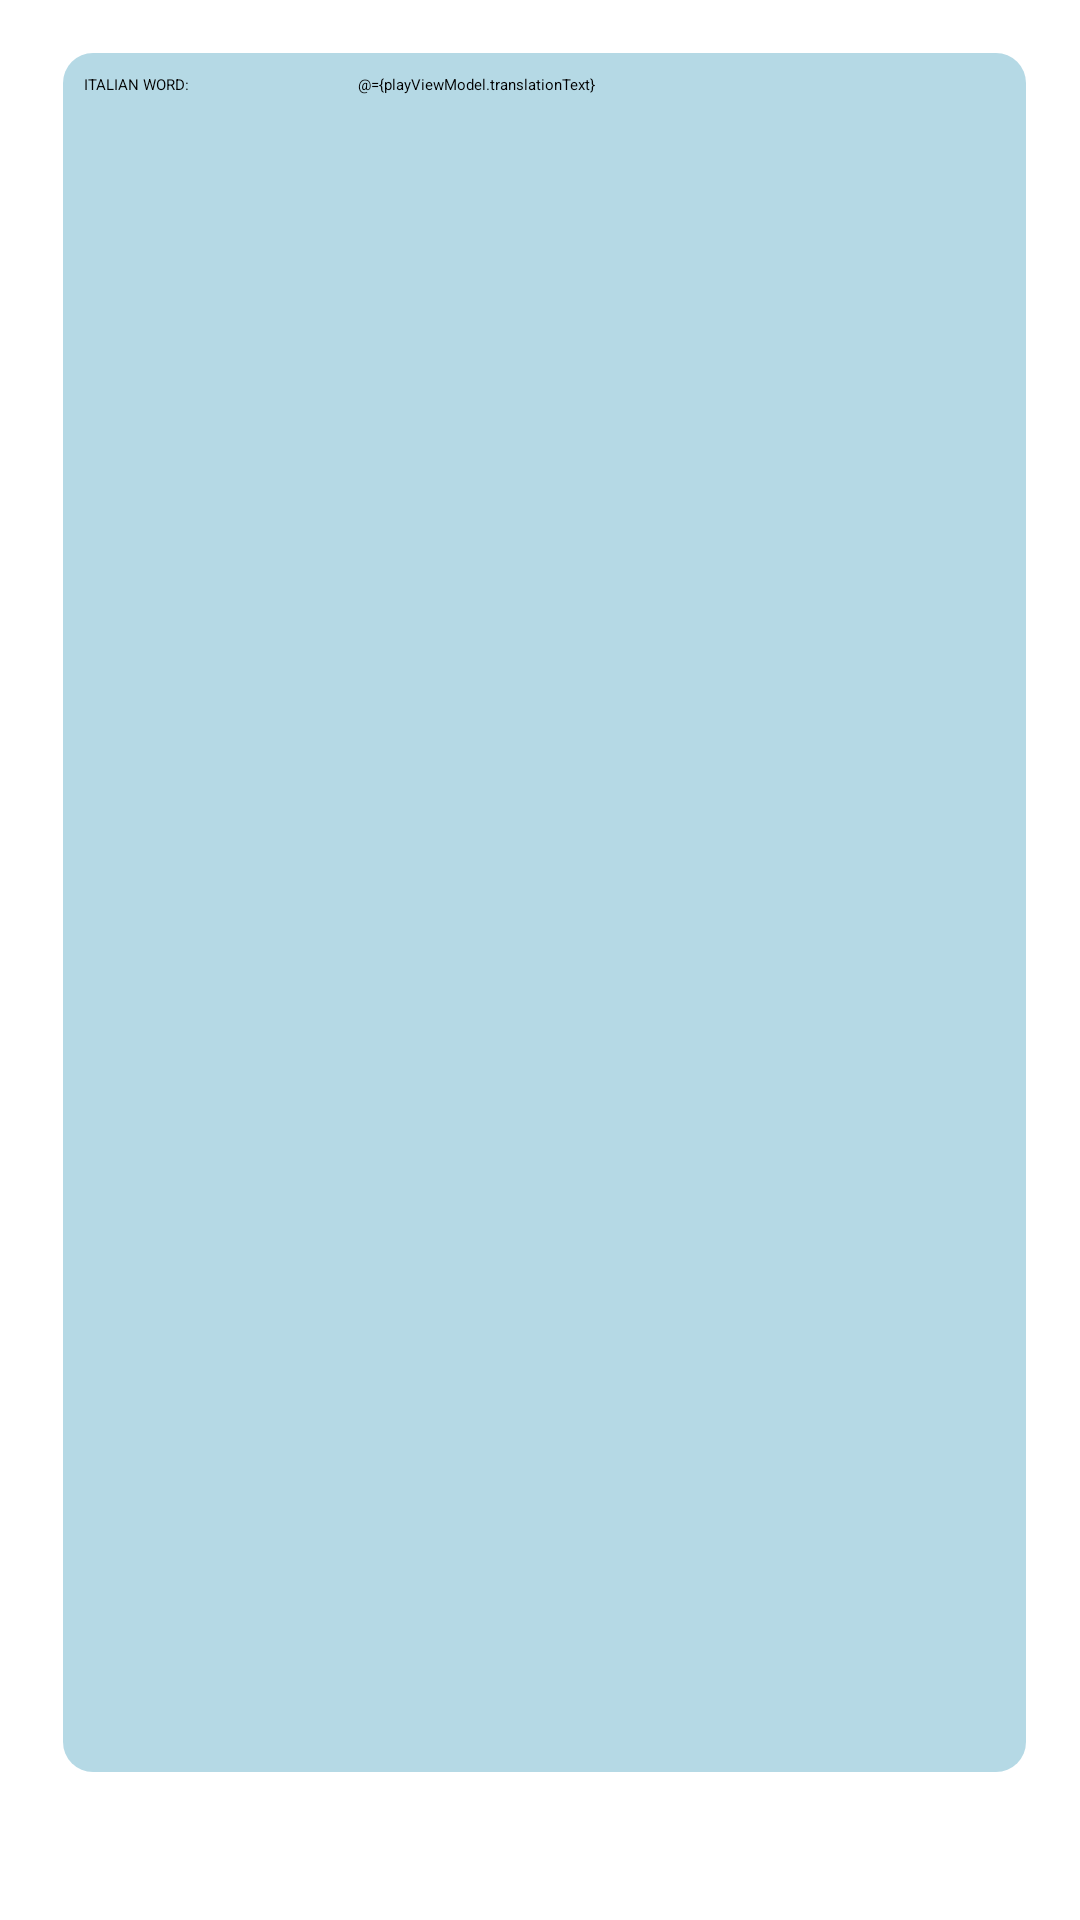

Layout XML and referenced resources for this Android screen:
<!-- AndroidManifest.xml: application theme Theme.WordsMemory -->
<!-- res/layout/add_vocabulary_item_dialog.xml -->
<?xml version="1.0" encoding="utf-8"?>
<androidx.constraintlayout.widget.ConstraintLayout xmlns:android="http://schemas.android.com/apk/res/android"
    xmlns:app="http://schemas.android.com/apk/res-auto"
    xmlns:tools="http://schemas.android.com/tools"
    android:layout_width="match_parent"
    android:layout_height="match_parent">


    <androidx.constraintlayout.widget.ConstraintLayout
        android:layout_width="0dp"
        android:layout_height="0dp"
        android:background="@drawable/game_background"
        android:padding="10dp"
        app:layout_constraintBottom_toBottomOf="parent"
        app:layout_constraintEnd_toEndOf="parent"
        app:layout_constraintHeight_percent="0.9"
        app:layout_constraintStart_toStartOf="parent"
        app:layout_constraintTop_toTopOf="parent"
        app:layout_constraintVertical_bias="0.23"
        app:layout_constraintWidth_percent="0.9">

        <TextView
            android:id="@+id/enWordTitleTextView"
            style="@style/wm_labelStyle"
            android:text="@string/english_word"
            android:textAlignment="textStart"
            app:layout_constraintBottom_toTopOf="@+id/itWordEditText"
            app:layout_constraintEnd_toStartOf="@id/enWordEditText"
            app:layout_constraintStart_toStartOf="parent"
            app:layout_constraintTop_toTopOf="parent"
            app:layout_constraintWidth_percent="0.3" />

        <EditText
            android:id="@+id/enWordEditText"
            style="@style/wm_labelStyle"
            android:ems="10"
            android:importantForAutofill="no"
            android:inputType="textPersonName"
            android:text="@={playViewModel.translationText}"
            app:layout_constraintBottom_toTopOf="@id/itWordEditText"
            app:layout_constraintEnd_toEndOf="parent"
            app:layout_constraintStart_toEndOf="@id/enWordTitleTextView"
            app:layout_constraintTop_toTopOf="parent"
            tools:ignore="LabelFor" />

        <TextView
            android:id="@+id/itWordTitleTextView"
            style="@style/wm_labelStyle"
            android:text="@string/italian_word"
            android:textAlignment="textStart"
            app:layout_constraintBottom_toBottomOf="parent"
            app:layout_constraintEnd_toEndOf="@id/enWordTitleTextView"
            app:layout_constraintStart_toStartOf="@id/enWordTitleTextView"
            app:layout_constraintTop_toBottomOf="@id/enWordTitleTextView"
            app:layout_constraintWidth_percent="0.3" />

        <EditText
            android:id="@+id/itWordEditText"
            style="@style/wm_labelStyle"
            android:ems="10"
            android:importantForAutofill="no"
            android:inputType="textPersonName"
            android:text="@={playViewModel.translationText}"
            app:layout_constraintBottom_toBottomOf="@id/itWordTitleTextView"
            app:layout_constraintEnd_toEndOf="@+id/enWordEditText"
            app:layout_constraintStart_toStartOf="@id/enWordEditText"
            app:layout_constraintTop_toTopOf="@id/itWordTitleTextView"
            tools:ignore="LabelFor" />

    </androidx.constraintlayout.widget.ConstraintLayout>

</androidx.constraintlayout.widget.ConstraintLayout>
<!-- resources referenced by this layout -->
<resources>
  <!-- drawable game_background (drawable) -->
  <?xml version="1.0" encoding="utf-8"?>
  <layer-list xmlns:android="http://schemas.android.com/apk/res/android">
      <item
          android:left="3dp"
          android:top="3dp">
          <shape android:shape="rectangle">
              <solid android:color="#63429EBD" />
              <corners android:radius="10dp" />
          </shape>
      </item>
      <item
          android:bottom="3dp"
          android:right="3dp">
          <shape android:shape="rectangle">
              <solid android:color="@color/palette_color_2" />
              <corners android:radius="10dp" />
          </shape>
      </item>
  
  </layer-list>
  <string name="english_word">ENGLISH WORD:</string>
  <string name="italian_word">ITALIAN WORD:</string>
  <style name="Theme.WordsMemory" parent="Theme.MaterialComponents.DayNight.DarkActionBar">
          
          <item name="colorPrimary">@color/purple_200</item>
          <item name="colorPrimaryVariant">@color/purple_700</item>
          <item name="colorOnPrimary">@color/black</item>
          
          <item name="colorSecondary">@color/teal_200</item>
          <item name="colorSecondaryVariant">@color/teal_200</item>
          <item name="colorOnSecondary">@color/black</item>
          
          <item name="android:statusBarColor" tools:targetApi="l">?attr/colorPrimaryVariant</item>
          
      </style>
  <color name="purple_200">#FFBB86FC</color>
  <color name="purple_700">#FF3700B3</color>
  <color name="black">#FF000000</color>
  <color name="teal_200">#FF03DAC5</color>
</resources>
